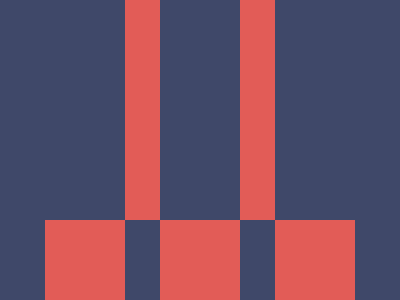

Here is a drawing made with CSS. Write the source that renders it.

<!-- Version 1 -->
<style>*{--u:5pc;margin:220-80-80;background:linear-gradient(90deg,#E25C57 var(--u),#3F4869 0)0/115px}&{margin:0;--u:37q;border:solid#3F4869;border-width:0 125 80
</style>
